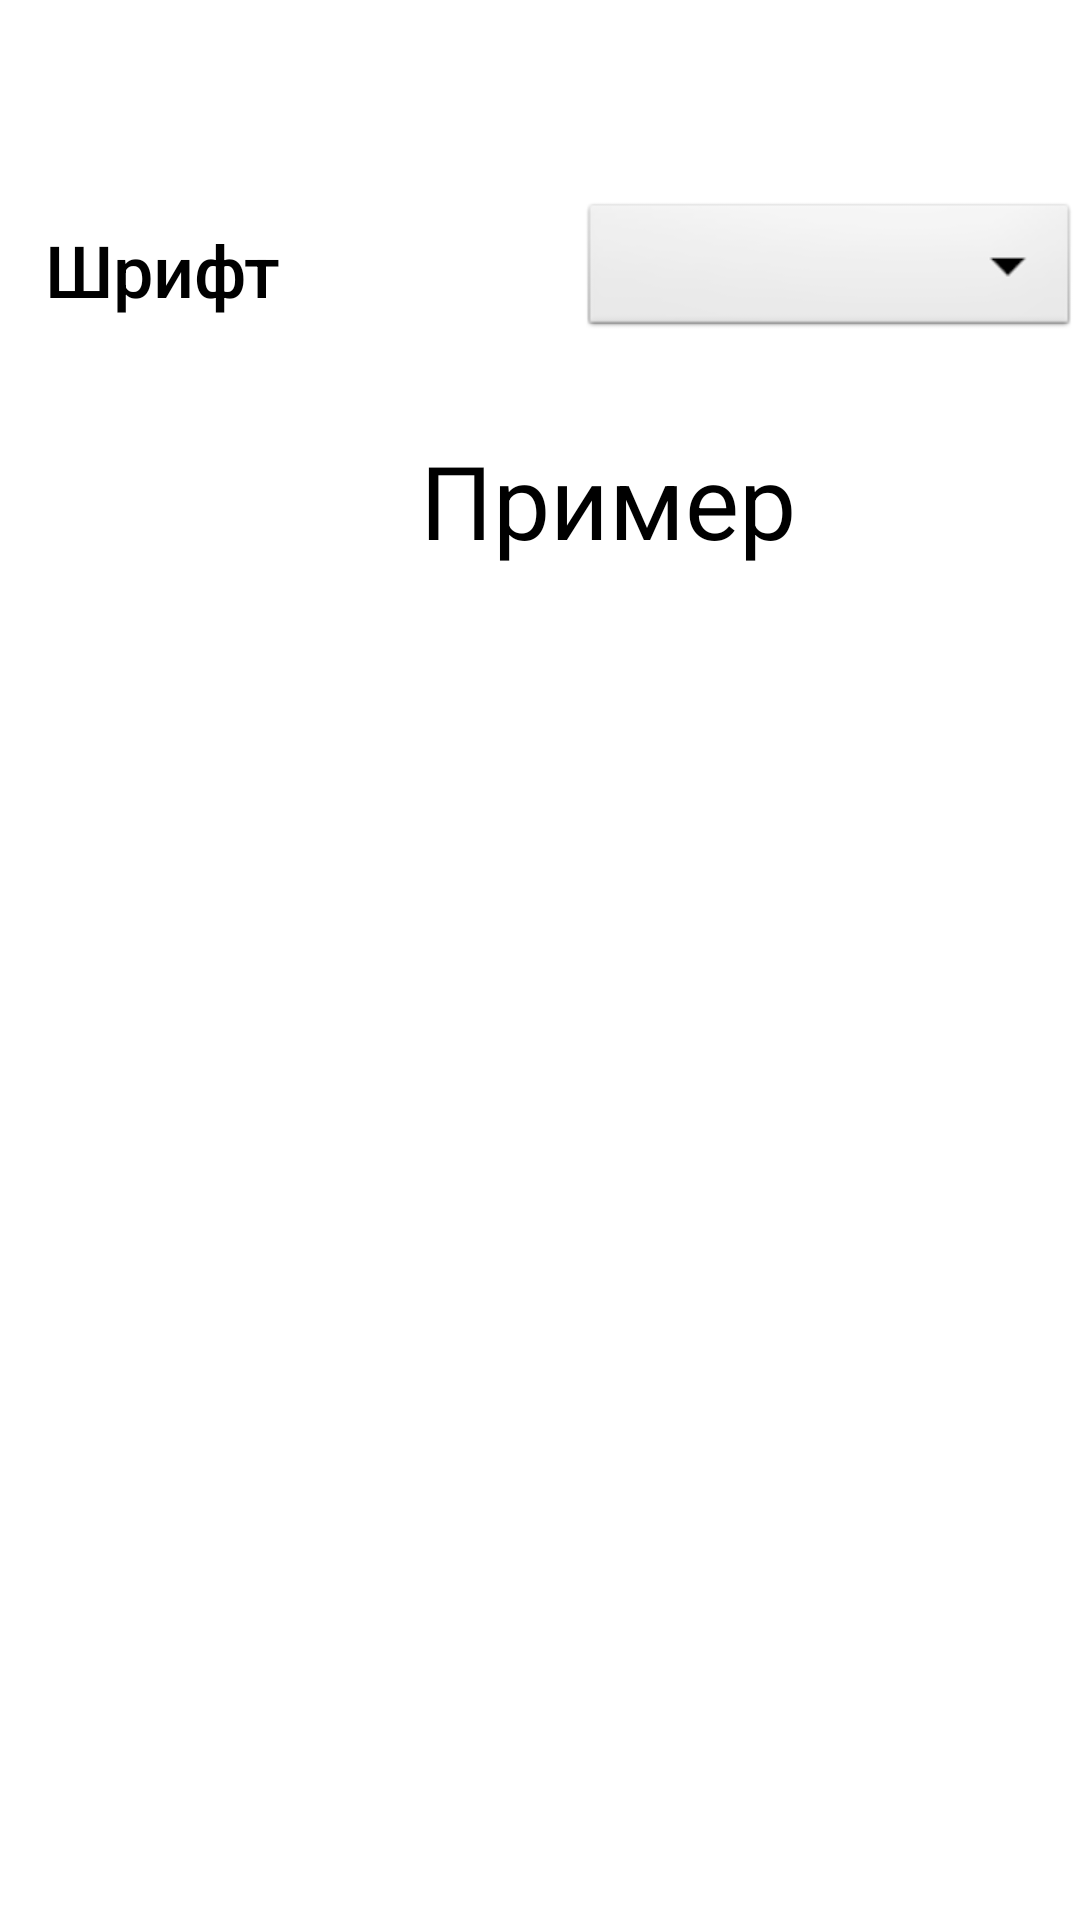

The Android layout XML behind this screen, and the referenced resources:
<!-- AndroidManifest.xml: application theme Theme.EasyLife -->
<!-- res/layout/activity_set22.xml -->
<?xml version="1.0" encoding="utf-8"?>
<LinearLayout xmlns:android="http://schemas.android.com/apk/res/android"
    xmlns:app="http://schemas.android.com/apk/res-auto"
    xmlns:tools="http://schemas.android.com/tools"
    android:layout_width="match_parent"
    android:layout_height="match_parent"
    android:orientation="vertical"
    tools:context=".set22">

    <include layout="@layout/appbar" />


    <RelativeLayout
        android:layout_width="match_parent"
        android:layout_height="wrap_content"
        android:layout_centerInParent="true"
        android:layout_marginTop="10dp">

        <TextView
            android:id="@+id/txt2"
            style="@style/TEXT"
            android:layout_width="wrap_content"
            android:layout_height="wrap_content"
            android:layout_centerVertical="true"
            android:layout_marginLeft="15dp"
            android:fontFamily="sans-serif-medium"
            android:text="Шрифт"
            android:textSize="24dp" />

        <Spinner
            android:id="@+id/spin22"
            android:layout_width="200dp"
            android:layout_height="48dp"
            android:layout_centerVertical="true"
            android:layout_marginLeft="100dp"
            android:layout_toRightOf="@+id/txt2"
            android:background="@android:drawable/btn_dropdown"
            android:contentDescription="@string/app_name" />

    </RelativeLayout>

    <LinearLayout
        android:layout_width="match_parent"
        android:layout_height="100dp"
        android:orientation="vertical">

        <TextView
            android:id="@+id/txt22"
            style="@style/TEXT"
            android:layout_width="wrap_content"
            android:layout_height="wrap_content"
            android:layout_centerHorizontal="true"
            android:layout_marginLeft="140dp"
            android:layout_marginTop="30dp"
            android:text="Пример"
            android:textAlignment="center"
            android:textSize="34dp" />
    </LinearLayout>
</LinearLayout>
<!-- res/layout/appbar.xml (included above) -->
<?xml version="1.0" encoding="utf-8"?>
<androidx.appcompat.widget.Toolbar
    xmlns:android="http://schemas.android.com/apk/res/android"
    xmlns:app="http://schemas.android.com/apk/res-auto"
    android:layout_width="match_parent"
    android:layout_height="?attr/actionBarSize"
    style="@style/BAR"
    app:title="Easy Life"
    android:id="@+id/myToolBar1"
    android:theme="@style/ThemeOverlay.AppCompat.Dark">

</androidx.appcompat.widget.Toolbar>
<!-- resources referenced by this layout -->
<resources>
  <style name="BAR">
          <item name="android:background">@color/dialog_color_1</item>
      </style>
      // text back
  <style name="TEXT">
          <item name="android:textColor">#000</item>
      </style>
  <style name="Theme.EasyLife" parent="Theme.MaterialComponents.DayNight.NoActionBar">
          
          <item name="colorPrimary">@color/purple_500</item>
          <item name="colorPrimaryVariant">@color/purple_700</item>
          <item name="colorOnPrimary">@color/white</item>
          
          <item name="colorSecondary">@color/teal_200</item>
          <item name="colorSecondaryVariant">@color/teal_700</item>
          <item name="colorOnSecondary">@color/black</item>
          
          <item name="android:statusBarColor">@color/dialog_color_1</item>
          
      </style>
  <color name="dialog_color_1">#FDD736</color>
  <color name="purple_500">#FF6200EE</color>
  <color name="purple_700">#FF3700B3</color>
  <color name="white">#FFFFFFFF</color>
  <color name="teal_200">#FF03DAC5</color>
  <color name="teal_700">#FF018786</color>
  <color name="black">#FF000000</color>
</resources>
